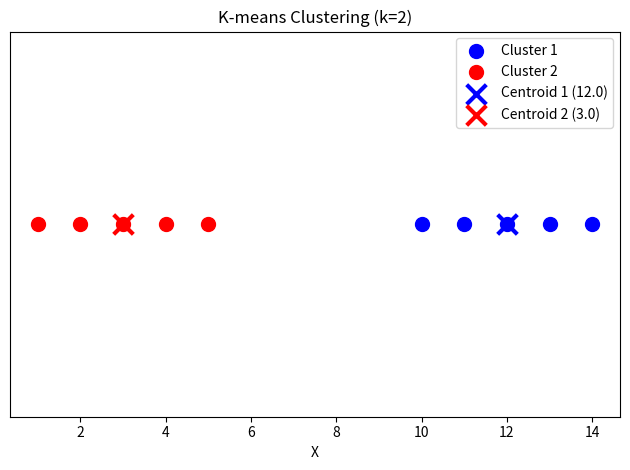

Write Python code to recreate this figure.
import numpy as np
import matplotlib.pyplot as plt

X = [1, 2, 3, 4, 5, 10, 11, 12, 13, 14]

# Epoch 0: khởi tạo bằng random class
classs = [np.random.randint(1, 3) for _ in X]
print(f"Số điểm class 1: {classs.count(1)}")
print(f"Số điểm class 2: {classs.count(2)}")
epochs = 10
for epoch in range(epochs):
    z1, z2 = 0, 0
    num1, num2 = 0, 0

    for idx, i in enumerate(X):
        if classs[idx] == 1:
            z1 += i
            num1 += 1
        else:
            z2 += i
            num2 += 1

    c1 = z1 / num1
    c2 = z2 / num2

    # Assign theo khoảng cách đến centroid
    classs = [1 if abs(i - c1) < abs(i - c2) else 2 for i in X]

print(classs)
print("c1 =", c1)
print("c2 =", c2)
print(f"Số điểm class 1: {classs.count(1)}")
print(f"Số điểm class 2: {classs.count(2)}")

# Vẽ
cluster1 = [X[i] for i in range(len(X)) if classs[i] == 1]
cluster2 = [X[i] for i in range(len(X)) if classs[i] == 2]

plt.scatter(cluster1, [0] * len(cluster1), color='blue', label='Cluster 1', s=100)
plt.scatter(cluster2, [0] * len(cluster2), color='red', label='Cluster 2', s=100)
plt.scatter([c1], [0], color='blue', marker='x', s=200, linewidths=3, label=f'Centroid 1 ({c1:.1f})')
plt.scatter([c2], [0], color='red', marker='x', s=200, linewidths=3, label=f'Centroid 2 ({c2:.1f})')

plt.xlabel('X')
plt.yticks([])
plt.title('K-means Clustering (k=2)')
plt.legend()
plt.tight_layout()
plt.show()
